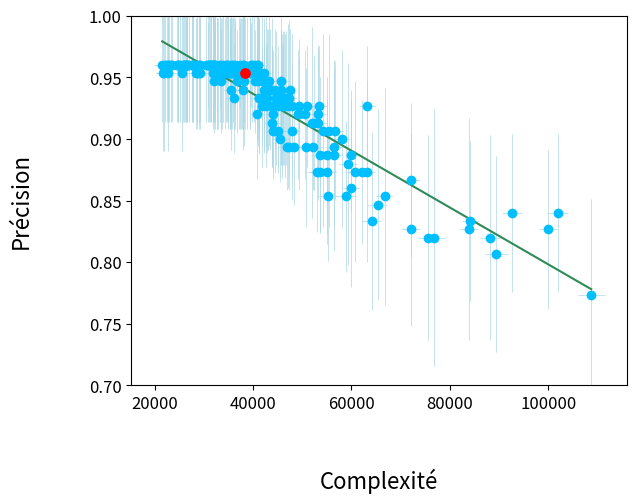

Source code (Python):
import numpy as np
from scipy.spatial.distance import cosine
import pandas as pd
import math
import time
import matplotlib.pyplot as plt
# import json


# with open('data.txt') as json_file:
#     data = json.load(json_file)
data = {'accuracies': [0.9533333333333334, 0.96, 0.9466666666666667, 0.96, 0.9266666666666666, 0.9400000000000001, 0.9266666666666666, 0.96, 0.96, 0.8533333333333334, 0.9533333333333334, 0.9333333333333333, 0.8533333333333334, 0.9333333333333333, 0.9466666666666667, 0.96, 0.9066666666666667, 0.96, 0.96, 0.8200000000000001, 0.8733333333333333, 0.9333333333333333, 0.9, 0.92, 0.8733333333333333, 0.8733333333333334, 0.96, 0.96, 0.9400000000000001, 0.9333333333333333, 0.88, 0.9, 0.8200000000000001, 0.96, 0.96, 0.96, 0.8533333333333334, 0.8066666666666666, 0.9533333333333334, 0.9466666666666667, 0.96, 0.92, 0.96, 0.96, 0.9066666666666667, 0.8266666666666667, 0.9533333333333334, 0.9333333333333333, 0.96, 0.8333333333333334, 0.9533333333333334, 0.9533333333333334, 0.96, 0.96, 0.96, 0.9466666666666667, 0.8866666666666667, 0.9466666666666667, 0.9266666666666666, 0.9533333333333334, 0.9333333333333333, 0.9133333333333333, 0.96, 0.9133333333333333, 0.9533333333333334, 0.96, 0.9533333333333334, 0.9266666666666666, 0.8266666666666667, 0.96, 0.96, 0.9400000000000001, 0.9533333333333334, 0.86, 0.9266666666666666, 0.96, 0.9066666666666667, 0.9400000000000001, 0.9533333333333334, 0.9466666666666667, 0.8866666666666667, 0.96, 0.96, 0.9333333333333333, 0.8200000000000001, 0.9066666666666667, 0.9133333333333333, 0.96, 0.9266666666666666, 0.9333333333333333, 0.96, 0.9533333333333334, 0.9333333333333333, 0.92, 0.7733333333333333, 0.9533333333333334, 0.96, 0.96, 0.9400000000000001, 0.96, 0.9066666666666667, 0.9533333333333334, 0.9533333333333334, 0.92, 0.8933333333333333, 0.9533333333333334, 0.96, 0.9533333333333334, 0.9533333333333334, 0.96, 0.8266666666666667, 0.84, 0.96, 0.9333333333333333, 0.9333333333333333, 0.96, 0.9266666666666666, 0.96, 0.96, 0.9400000000000001, 0.9533333333333334, 0.9400000000000001, 0.96, 0.96, 0.9533333333333334, 0.96, 0.9400000000000001, 0.84, 0.9533333333333334, 0.8866666666666667, 0.9533333333333334, 0.9266666666666666, 0.9266666666666666, 0.8733333333333334, 0.9533333333333334, 0.9466666666666667, 0.92, 0.9533333333333334, 0.9533333333333334, 0.96, 0.9333333333333333, 0.9533333333333334, 0.8933333333333333, 0.9466666666666667, 0.9533333333333334, 0.96, 0.96, 0.96, 0.96, 0.9266666666666666, 0.9533333333333334, 0.9533333333333334, 0.92, 0.8733333333333333, 0.96, 0.8933333333333333, 0.96, 0.9266666666666666, 0.8466666666666667, 0.8933333333333333, 0.96, 0.96, 0.9533333333333334, 0.9533333333333334, 0.8866666666666667, 0.8333333333333334, 0.9533333333333334, 0.96, 0.8733333333333333, 0.9533333333333334, 0.8666666666666667, 0.96, 0.9066666666666667, 0.9533333333333334, 0.9533333333333334, 0.9533333333333334, 0.9400000000000001, 0.96, 0.96, 0.9066666666666667, 0.96, 0.9533333333333334, 0.9533333333333334, 0.9333333333333333, 0.96, 0.9400000000000001, 0.9266666666666666, 0.9266666666666666, 0.9266666666666666, 0.8933333333333333, 0.96, 0.96, 0.9133333333333333, 0.8933333333333333, 0.9466666666666667, 0.9533333333333334, 0.96, 0.9533333333333334, 0.9466666666666667, 0.9533333333333334], 'complexities': [38413.9, 27905.1, 42630.1, 32358.7, 53392.1, 45765, 43942.1, 31903.1, 32008, 58946.2, 34950, 45596.8, 66773.9, 47256.4, 45783, 30399.9, 44166.8, 28519.1, 39575, 75590.4, 55108.3, 36203.2, 58150.6, 44063.5, 60659, 53593.9, 37355.8, 29027.2, 42880.4, 41235.7, 59328.6, 45562, 88186, 40955.8, 40888, 31393.9, 55231.2, 89470.2, 32608.6, 40950.2, 23387.2, 49368.6, 25780.7, 31507.7, 56676.5, 72020.7, 33746.2, 42805.5, 22890, 84143.2, 21786.6, 37283.5, 31807, 26523.1, 26564, 38259.5, 56395.9, 40333.4, 42575.2, 42210.6, 42227.2, 51953, 33393.3, 53282.2, 41108.6, 39747.3, 41140.5, 49267.9, 100006.9, 24635.5, 27801.6, 43028.3, 21839.2, 59902.3, 45816.1, 34985, 47897.8, 37951.7, 28406.8, 41847.8, 55020.6, 22141.5, 32054.5, 46381.2, 76804.6, 55531.1, 43891.1, 21545.6, 43932.9, 46004.4, 27518, 37641.8, 41197.6, 40879, 108765.1, 37096.3, 25206.4, 32256.3, 44400, 37960.1, 54155.8, 38067.3, 35263.2, 50590.7, 50804.2, 41136.4, 31291.4, 32825.9, 28606.5, 26456.1, 83846.5, 101940.6, 33273.9, 46663.9, 46044, 26049.9, 50948.2, 24786.1, 24797.7, 35563.9, 39293.3, 47534.5, 40304.4, 29262.4, 25482.7, 33860.6, 43494.6, 92631, 36217.4, 59926.3, 37708.1, 45944.7, 47169.6, 52933.1, 29107.1, 36671.9, 49110.8, 31959.1, 35526.1, 30934.6, 44701.3, 40772.8, 47234.7, 32081.4, 22707.9, 31831.1, 30802.7, 30966.3, 27702.1, 63243.4, 29318.5, 37972.6, 53144.3, 62247.8, 36380.5, 56531.1, 35942, 48000.8, 65398.6, 48428.5, 34582.3, 35572.5, 39308.5, 41025, 53594.8, 64114.2, 35260.5, 22477.9, 63170.5, 33511.5, 72064.3, 27019.3, 44400.8, 32262.1, 35333.1, 35782.1, 43883.5, 22809.7, 23551, 45135.2, 26548.3, 32737, 36269.2, 45699.1, 38205.2, 42263.5, 41828.7, 46502.9, 45074, 52293.1, 34648, 26404.5, 52340.9, 46973.2, 33537.5, 38689.8, 26149.2, 41089.6, 43226.2, 34262.9], 'accuracySd': [0.04499657051403685, 0.04661372658534006, 0.052587375849774354, 0.03442651863295481, 0.049190985824841445, 0.049190985824841445, 0.049190985824841445, 0.04661372658534006, 0.04661372658534006, 0.06126243889817878, 0.04499657051403685, 0.05443310539518172, 0.08777074514725113, 0.06285393610547088, 0.052587375849774354, 0.04661372658534006, 0.03442651863295481, 0.04661372658534006, 0.03442651863295481, 0.08344437046897153, 0.05837300238472756, 0.04444444444444443, 0.07200822998230953, 0.052587375849774354, 0.07336699564097413, 0.049190985824841445, 0.03442651863295481, 0.04661372658534006, 0.049190985824841445, 0.04444444444444443, 0.08195150628704789, 0.03513641844631532, 0.08344437046897153, 0.04661372658534006, 0.04661372658534006, 0.04661372658534006, 0.052587375849774354, 0.07981459998252434, 0.04499657051403685, 0.052587375849774354, 0.04661372658534006, 0.06126243889817875, 0.04661372658534006, 0.04661372658534006, 0.05621826951410451, 0.07825251938515118, 0.04499657051403685, 0.04444444444444443, 0.04661372658534006, 0.06478835438717002, 0.06324555320336757, 0.04499657051403685, 0.04661372658534006, 0.04661372658534006, 0.04661372658534006, 0.052587375849774354, 0.07730012058189373, 0.04216370213557838, 0.049190985824841445, 0.04499657051403685, 0.04444444444444443, 0.0773001205818937, 0.04661372658534006, 0.06324555320336757, 0.04499657051403685, 0.04661372658534006, 0.04499657051403685, 0.03784308081316977, 0.06440611887195308, 0.04661372658534006, 0.04661372658534006, 0.049190985824841445, 0.06324555320336757, 0.07981459998252431, 0.049190985824841445, 0.04661372658534006, 0.05621826951410451, 0.049190985824841445, 0.04499657051403685, 0.052587375849774354, 0.06324555320336757, 0.04661372658534006, 0.04661372658534006, 0.05443310539518172, 0.10446808243149477, 0.07825251938515117, 0.032203059435976525, 0.04661372658534006, 0.049190985824841445, 0.04444444444444443, 0.04661372658534006, 0.04499657051403685, 0.04444444444444443, 0.052587375849774354, 0.07825251938515118, 0.04499657051403685, 0.04661372658534006, 0.04661372658534006, 0.049190985824841445, 0.04661372658534006, 0.07825251938515117, 0.04499657051403685, 0.032203059435976525, 0.052587375849774354, 0.06440611887195305, 0.04499657051403685, 0.04661372658534006, 0.04499657051403685, 0.04499657051403685, 0.04661372658534006, 0.08999314102807375, 0.06440611887195309, 0.03442651863295481, 0.05443310539518172, 0.05443310539518172, 0.04661372658534006, 0.049190985824841445, 0.04661372658534006, 0.04661372658534006, 0.049190985824841445, 0.04499657051403685, 0.049190985824841445, 0.04661372658534006, 0.04661372658534006, 0.06324555320336757, 0.04661372658534006, 0.049190985824841445, 0.06440611887195309, 0.04499657051403685, 0.04499657051403685, 0.04499657051403685, 0.05837300238472753, 0.06629526173411687, 0.049190985824841445, 0.04499657051403685, 0.04216370213557838, 0.052587375849774354, 0.04499657051403685, 0.04499657051403685, 0.04661372658534006, 0.05443310539518172, 0.05488484015657096, 0.03442651863295481, 0.04216370213557838, 0.06324555320336757, 0.04661372658534006, 0.03442651863295481, 0.04661372658534006, 0.04661372658534006, 0.049190985824841445, 0.04499657051403685, 0.04499657051403685, 0.052587375849774354, 0.05837300238472756, 0.03442651863295481, 0.06440611887195305, 0.04661372658534006, 0.05837300238472753, 0.07730012058189373, 0.04661372658534006, 0.04661372658534006, 0.04661372658534006, 0.04499657051403685, 0.05488484015657096, 0.06324555320336757, 0.07200822998230957, 0.04499657051403685, 0.04661372658534006, 0.07336699564097413, 0.04499657051403685, 0.06285393610547091, 0.04661372658534006, 0.03442651863295481, 0.04499657051403685, 0.04499657051403685, 0.04499657051403685, 0.05837300238472753, 0.04661372658534006, 0.04661372658534006, 0.03442651863295481, 0.04661372658534006, 0.04499657051403685, 0.04499657051403685, 0.05443310539518172, 0.04661372658534006, 0.049190985824841445, 0.049190985824841445, 0.05837300238472753, 0.049190985824841445, 0.03442651863295481, 0.04661372658534006, 0.04661372658534006, 0.05488484015657096, 0.03442651863295481, 0.04216370213557838, 0.04499657051403685, 0.04661372658534006, 0.04499657051403685, 0.052587375849774354, 0.04499657051403685], 'complexitiesSd': [1549.4508310294257, 1816.2490315054388, 1712.575023498565, 1423.9827597270971, 1736.9745376500039, 1224.8337755702926, 1682.2664903172874, 1688.1166001066265, 1514.2987375899995, 1964.9432448688067, 1507.8837267287333, 1474.6958104413713, 1743.2466167087969, 1452.7940283773503, 1569.940975535917, 1901.4666532267488, 1731.9766357161598, 1642.7033579506137, 1288.8621165801853, 2125.538269082289, 1989.7432581449632, 1934.0547964200898, 1639.9817885167708, 1676.2334264654191, 1856.1683352780503, 1983.0991710507626, 1589.6815753826647, 1938.6252746612884, 1536.7694976439664, 1430.0427382890812, 1758.6537275237936, 1775.2261201823778, 2056.4042512221286, 1345.3454574940965, 1509.5917034453757, 1558.403203424725, 1966.4847825498166, 2394.968559292585, 1632.6257106609314, 1652.0710772979608, 1823.2480053160318, 1630.684191783723, 1739.0196503905424, 1618.4622365415607, 1568.6375723325427, 2005.951702642248, 1546.2870080004911, 2013.7170853920866, 1663.0486730366279, 1700.5247425427247, 1590.187074948521, 1664.3334501635582, 1639.3750164146227, 1816.265916042521, 1546.5548091735313, 1634.0288485145475, 1945.7087511866837, 1582.189846734933, 1700.9941406914566, 1516.9094457701378, 1615.9075056037912, 1570.5236211036256, 1562.1238427218245, 1685.2512374519513, 1834.0740443068269, 1846.6908572422788, 1490.4209882520515, 1262.8566778890188, 1824.3399080215288, 1641.6746361904698, 1616.7721752512525, 1525.4687476313634, 1553.26615019234, 1805.5551347008056, 1509.604101890441, 1644.8871626278133, 1722.2178723959405, 1736.70812810392, 1550.5203284345835, 1708.458941723668, 1503.5201805540667, 1701.685912395247, 1465.6577780035223, 1945.6217401014915, 2179.9923649203706, 1841.0300528659373, 1721.5292587954725, 1730.5528467965246, 1741.666344497578, 1402.8326264304583, 1519.0205177460025, 1473.2591082358865, 1669.9048010124543, 1549.7755393031025, 2715.0983387142514, 1612.3904303858912, 1676.164948128117, 1558.7945520675762, 1427.3393274045088, 1572.3759410522664, 1842.5523239969787, 1334.7991151397193, 1526.4218726594995, 1912.5132417842235, 1803.258889406128, 1658.2689233722683, 1702.1423233351813, 1579.053897468706, 1543.4370915445681, 1647.4650864619593, 1877.0871198629955, 2078.076952911567, 1303.5300320454623, 1394.4197877412828, 1207.8368175286666, 1777.5246489930253, 1571.2198233644244, 1581.5676084189383, 1837.7062423938526, 1651.3196372733066, 1646.214448700749, 1131.874870390814, 1479.3615139271703, 1589.355368974758, 1553.4512151264287, 1896.823965357765, 1537.2320145855233, 1993.8715549848687, 1783.990794694736, 1262.1119029450422, 1629.3970561734382, 1492.327864631481, 1623.3042570975754, 1903.70460185164, 1510.066624725913, 1639.4212698388417, 1812.9449829244986, 1566.6952089598597, 1653.5822695657519, 1698.1283945698701, 1299.010482380082, 1618.9569207088591, 1865.3370294221186, 1417.9825418138578, 1567.4508285748552, 1562.1689658221283, 1392.3620258794447, 1599.353970271191, 1561.6482353946137, 1731.6198068731933, 1573.685500840481, 1525.381933957671, 1742.9711574078199, 1815.6470410786833, 1248.9824525055053, 1711.7108043643873, 1349.6480199584548, 1498.2746225056487, 1941.8832897759617, 1781.6336604363985, 1606.497712416672, 1514.4499734960616, 1596.9711087625292, 1772.890232862085, 1833.4895569802288, 1978.7170254148687, 1542.9732661326314, 1692.638666566363, 1571.2074797570322, 1591.8902286275897, 1925.0916312967777, 1536.909384302001, 1740.0960254473825, 1751.9565221647356, 1607.6529787239533, 1554.3494137419682, 1826.502440914511, 1785.7581676513014, 1644.086169680085, 1759.287974658435, 1566.3735931550088, 1511.1906269928725, 1503.7740521767225, 1549.9588847593488, 1662.6295638736449, 1578.9978009976946, 1280.406276668985, 1461.5013171393311, 1669.808305697926, 1956.8051881688286, 1814.8355909619531, 1678.0969545556327, 1809.2659315620551, 1795.6525771367294, 1613.5814719643588, 1579.4149971851393, 1636.7178403405057, 1509.5067774313275, 1685.4530416346684, 1564.0069941588424], 'timePreds': [1.2324170649000004, 1.4271417497999994, 1.4806457916, 1.4171725033000002, 1.417312061500003, 1.4125746609000003, 1.413225319899999, 1.4167463829999973, 1.4573792756999921, 1.5532729162999999, 1.4241599377999932, 1.4283432853999898, 2.181948346500002, 2.307280897600009, 1.406061598800011, 1.4244345362000046, 1.3853407038, 1.3903684727999803, 1.3902123340000003, 1.388213950199986, 1.3911524680000185, 1.3910867768999993, 1.3878054397000141, 1.3976924169999734, 1.39595352030002, 1.3918143793000126, 1.4039777196000045, 1.391793931399991, 1.392569583500017, 1.393231617400022, 1.3892109106999897, 1.3893016086999865, 1.4166250616000184, 1.3983076106999874, 1.4279105283999798, 1.4169991178999795, 1.4292369173999873, 1.4198623283999836, 1.4305337120000103, 1.4301041453999688, 1.3907900829000028, 1.3944721728999867, 1.3931587330999946, 1.3905921591999912, 1.3900043680999716, 1.4256406969999944, 1.4368790826000122, 1.486334319699995, 1.4666985116999967, 1.431084407599974, 1.4212939827000128, 1.4517290951000406, 1.5105086960000107, 1.5628582437999738, 1.450644600199962, 1.529605091999997, 1.482275243300046, 1.4559875524000745, 1.5040365075000182, 1.471713308300059, 1.460721337899895, 1.4361835222000081, 1.4599397054000292, 1.501222415799998, 1.4100686661000055, 1.4419395586000292, 1.4107126818999631, 1.5203467204999925, 1.5035531995999691, 1.4086738869000102, 1.403078532299969, 1.3924202848000278, 1.3914955300999963, 1.387422467200031, 1.3905810790000488, 1.3920519457000409, 1.3977271760000805, 1.4514924844000234, 1.488614405700082, 1.4441232951000074, 1.4170304104000935, 1.4123987079000018, 1.4248317239999324, 1.4987836842000888, 1.42349835050004, 1.4053511761000208, 1.4123365805000958, 1.4156890180001027, 1.4168202835000556, 1.4058725384999888, 1.428481021699963, 1.4004291412999919, 1.4103826065999328, 1.433084264899844, 1.4215647781000371, 1.4042126100000587, 1.4312718135000977, 1.4293645326000388, 1.4063763354999537, 1.397435755000015, 1.394485624599929, 1.4204641713000001, 1.395668951600055, 1.4204981764999047, 1.4286916663999818, 1.409152590299891, 1.457203220999918, 1.3972691966000184, 1.3930620815000112, 1.394569740499901, 1.4190542307999294, 1.410938047800073, 1.4745611261000704, 1.459922459099971, 1.4345960621999894, 1.4368299103000481, 1.449561217799919, 1.4188729876000707, 1.4207931243000531, 1.4786028628999701, 1.4545661371999814, 1.5484775935000017, 1.4374415521999708, 1.4142069069999708, 1.4157566829000188, 1.4168098046999602, 1.4225379892999626, 1.4384481626000252, 1.4128005856000072, 1.4257500357999562, 1.4013487976000305, 1.4148736389999612, 1.4010939546999452, 1.393000451700027, 1.3936809825999261, 1.394027050700015, 1.3886985400999947, 1.3869962275000034, 1.3851621023000462, 1.4148651599999085, 1.5473507539000366, 1.4877730101000908, 1.4241548634000083, 1.4668239535999874, 1.4307846090999192, 1.4090110960999938, 1.4152945433999775, 1.4566502833000414, 1.4514328769000258, 1.4371427798999776, 1.4193129247998968, 1.4127656535999449, 1.4592127623001034, 1.3941430284999115, 1.4147456972999861, 1.455835224999919, 1.4165213985000265, 1.5120028549999915, 1.4524326490000932, 1.4789345710000816, 1.42790832390001, 1.3961079434998283, 1.39788089520016, 1.392632915699778, 1.388366152800245, 1.3912243766000756, 1.3864614956000878, 1.386159913999927, 1.3956650685999192, 1.3963105453000026, 1.3992529308001393, 1.3892525363003188, 1.4022598506998292, 1.3936430708002263, 1.3918757898001786, 1.3938655179000308, 1.4296330940001098, 1.4141025662999709, 1.4163252322000517, 1.4155853798000861, 1.4106902409998838, 1.4058244876000572, 1.4060564141999747, 1.4065059243996985, 1.3989483347000715, 1.400750889199935, 1.4059560945001066, 1.4068397202001506, 1.4157125503000316, 1.4017883261998576, 1.4091078166999977, 1.4076348709999364, 1.409251777600184, 1.4124902198002929, 1.4039773946000422, 1.404651465400093, 1.3999183609997998, 1.4040648275999956, 1.4160521158999473, 1.390812572499908], 'timePredsSd': [1.2324170649000004, 1.4271417497999994, 1.4806457916, 1.4171725033000002, 1.417312061500003, 1.4125746609000003, 1.413225319899999, 1.4167463829999973, 1.4573792756999921, 1.5532729162999999, 1.4241599377999932, 1.4283432853999898, 2.181948346500002, 2.307280897600009, 1.406061598800011, 1.4244345362000046, 1.3853407038, 1.3903684727999803, 1.3902123340000003, 1.388213950199986, 1.3911524680000185, 1.3910867768999993, 1.3878054397000141, 1.3976924169999734, 1.39595352030002, 1.3918143793000126, 1.4039777196000045, 1.391793931399991, 1.392569583500017, 1.393231617400022, 1.3892109106999897, 1.3893016086999865, 1.4166250616000184, 1.3983076106999874, 1.4279105283999798, 1.4169991178999795, 1.4292369173999873, 1.4198623283999836, 1.4305337120000103, 1.4301041453999688, 1.3907900829000028, 1.3944721728999867, 1.3931587330999946, 1.3905921591999912, 1.3900043680999716, 1.4256406969999944, 1.4368790826000122, 1.486334319699995, 1.4666985116999967, 1.431084407599974, 1.4212939827000128, 1.4517290951000406, 1.5105086960000107, 1.5628582437999738, 1.450644600199962, 1.529605091999997, 1.482275243300046, 1.4559875524000745, 1.5040365075000182, 1.471713308300059, 1.460721337899895, 1.4361835222000081, 1.4599397054000292, 1.501222415799998, 1.4100686661000055, 1.4419395586000292, 1.4107126818999631, 1.5203467204999925, 1.5035531995999691, 1.4086738869000102, 1.403078532299969, 1.3924202848000278, 1.3914955300999963, 1.387422467200031, 1.3905810790000488, 1.3920519457000409, 1.3977271760000805, 1.4514924844000234, 1.488614405700082, 1.4441232951000074, 1.4170304104000935, 1.4123987079000018, 1.4248317239999324, 1.4987836842000888, 1.42349835050004, 1.4053511761000208, 1.4123365805000958, 1.4156890180001027, 1.4168202835000556, 1.4058725384999888, 1.428481021699963, 1.4004291412999919, 1.4103826065999328, 1.433084264899844, 1.4215647781000371, 1.4042126100000587, 1.4312718135000977, 1.4293645326000388, 1.4063763354999537, 1.397435755000015, 1.394485624599929, 1.4204641713000001, 1.395668951600055, 1.4204981764999047, 1.4286916663999818, 1.409152590299891, 1.457203220999918, 1.3972691966000184, 1.3930620815000112, 1.394569740499901, 1.4190542307999294, 1.410938047800073, 1.4745611261000704, 1.459922459099971, 1.4345960621999894, 1.4368299103000481, 1.449561217799919, 1.4188729876000707, 1.4207931243000531, 1.4786028628999701, 1.4545661371999814, 1.5484775935000017, 1.4374415521999708, 1.4142069069999708, 1.4157566829000188, 1.4168098046999602, 1.4225379892999626, 1.4384481626000252, 1.4128005856000072, 1.4257500357999562, 1.4013487976000305, 1.4148736389999612, 1.4010939546999452, 1.393000451700027, 1.3936809825999261, 1.394027050700015, 1.3886985400999947, 1.3869962275000034, 1.3851621023000462, 1.4148651599999085, 1.5473507539000366, 1.4877730101000908, 1.4241548634000083, 1.4668239535999874, 1.4307846090999192, 1.4090110960999938, 1.4152945433999775, 1.4566502833000414, 1.4514328769000258, 1.4371427798999776, 1.4193129247998968, 1.4127656535999449, 1.4592127623001034, 1.3941430284999115, 1.4147456972999861, 1.455835224999919, 1.4165213985000265, 1.5120028549999915, 1.4524326490000932, 1.4789345710000816, 1.42790832390001, 1.3961079434998283, 1.39788089520016, 1.392632915699778, 1.388366152800245, 1.3912243766000756, 1.3864614956000878, 1.386159913999927, 1.3956650685999192, 1.3963105453000026, 1.3992529308001393, 1.3892525363003188, 1.4022598506998292, 1.3936430708002263, 1.3918757898001786, 1.3938655179000308, 1.4296330940001098, 1.4141025662999709, 1.4163252322000517, 1.4155853798000861, 1.4106902409998838, 1.4058244876000572, 1.4060564141999747, 1.4065059243996985, 1.3989483347000715, 1.400750889199935, 1.4059560945001066, 1.4068397202001506, 1.4157125503000316, 1.4017883261998576, 1.4091078166999977, 1.4076348709999364, 1.409251777600184, 1.4124902198002929, 1.4039773946000422, 1.404651465400093, 1.3999183609997998, 1.4040648275999956, 1.4160521158999473, 1.390812572499908],'accuraciesKnn': [0.9466666666666667, 0.96, 0.96, 0.96, 0.9400000000000001, 0.9533333333333334, 0.9533333333333334, 0.9466666666666667, 0.9533333333333334, 0.9466666666666667, 0.96, 0.9466666666666667, 0.9266666666666666, 0.9466666666666667, 0.9466666666666667, 0.9533333333333334, 0.9666666666666667, 0.96, 0.9533333333333334, 0.9266666666666666, 0.9533333333333334, 0.9533333333333334, 0.9266666666666666, 0.9666666666666667, 0.9400000000000001, 0.9533333333333334, 0.9533333333333334, 0.9533333333333334, 0.9466666666666667, 0.9533333333333334, 0.9266666666666666, 0.9666666666666667, 0.86, 0.9466666666666667, 0.9466666666666667, 0.9533333333333334, 0.9466666666666667, 0.92, 0.9533333333333334, 0.9466666666666667, 0.9533333333333334, 0.9466666666666667, 0.9533333333333334, 0.96, 0.9400000000000001, 0.9133333333333333, 0.9466666666666667, 0.9533333333333334, 0.9533333333333334, 0.8866666666666667, 0.9533333333333334, 0.9466666666666667, 0.9533333333333334, 0.96, 0.9533333333333334, 0.9466666666666667, 0.9466666666666667, 0.9666666666666667, 0.9466666666666667, 0.9466666666666667, 0.9666666666666667, 0.9466666666666667, 0.9466666666666667, 0.9400000000000001, 0.96, 0.9466666666666667, 0.9466666666666667, 0.9466666666666667, 0.8266666666666667, 0.96, 0.96, 0.9533333333333334, 0.9533333333333334, 0.9333333333333333, 0.9466666666666667, 0.9533333333333334, 0.9533333333333334, 0.9533333333333334, 0.9533333333333334, 0.9466666666666667, 0.9333333333333333, 0.96, 0.9466666666666667, 0.9533333333333334, 0.9133333333333333, 0.9400000000000001, 0.9533333333333334, 0.96, 0.96, 0.9466666666666667, 0.9533333333333334, 0.9466666666666667, 0.9466666666666667, 0.96, 0.8333333333333334, 0.9466666666666667, 0.96, 0.9533333333333334, 0.9466666666666667, 0.9466666666666667, 0.9466666666666667, 0.9533333333333334, 0.9666666666666667, 0.9400000000000001, 0.9466666666666667, 0.9466666666666667, 0.9533333333333334, 0.9466666666666667, 0.9533333333333334, 0.96, 0.8733333333333334, 0.8466666666666667, 0.96, 0.9533333333333334, 0.9533333333333334, 0.96, 0.9466666666666667, 0.9533333333333334, 0.9533333333333334, 0.9533333333333334, 0.9466666666666667, 0.9533333333333334, 0.9466666666666667, 0.9533333333333334, 0.9533333333333334, 0.9533333333333334, 0.9466666666666667, 0.8666666666666667, 0.9533333333333334, 0.9400000000000001, 0.9466666666666667, 0.9533333333333334, 0.9533333333333334, 0.9533333333333334, 0.9533333333333334, 0.9533333333333334, 0.9533333333333334, 0.9466666666666667, 0.9533333333333334, 0.9533333333333334, 0.9466666666666667, 0.9466666666666667, 0.9466666666666667, 0.9666666666666667, 0.9533333333333334, 0.9533333333333334, 0.9666666666666667, 0.9533333333333334, 0.9533333333333334, 0.9400000000000001, 0.9533333333333334, 0.9466666666666667, 0.9533333333333334, 0.9333333333333333, 0.9533333333333334, 0.9333333333333333, 0.9533333333333334, 0.9400000000000001, 0.9333333333333333, 0.96, 0.9533333333333334, 0.9466666666666667, 0.9466666666666667, 0.9400000000000001, 0.9466666666666667, 0.9333333333333333, 0.9466666666666667, 0.96, 0.9266666666666666, 0.9466666666666667, 0.92, 0.9533333333333334, 0.96, 0.9533333333333334, 0.9466666666666667, 0.9466666666666667, 0.96, 0.96, 0.9533333333333334, 0.96, 0.9533333333333334, 0.9466666666666667, 0.9466666666666667, 0.9400000000000001, 0.9466666666666667, 0.9466666666666667, 0.9533333333333334, 0.9400000000000001, 0.9466666666666667, 0.9533333333333334, 0.9466666666666667, 0.96, 0.96, 0.9666666666666667, 0.96, 0.9466666666666667, 0.96, 0.9466666666666667, 0.9533333333333334, 0.9466666666666667], 'complexitiesKnn': [38413.9, 27905.1, 42630.1, 32358.7, 53392.1, 45765, 43942.1, 31903.1, 32008, 58946.2, 34950, 45596.8, 66773.9, 47256.4, 45783, 30399.9, 44166.8, 28519.1, 39575, 75590.4, 55108.3, 36203.2, 58150.6, 44063.5, 60659, 53593.9, 37355.8, 29027.2, 42880.4, 41235.7, 59328.6, 45562, 88186, 40955.8, 40888, 31393.9, 55231.2, 89470.2, 32608.6, 40950.2, 23387.2, 49368.6, 25780.7, 31507.7, 56676.5, 72020.7, 33746.2, 42805.5, 22890, 84143.2, 21786.6, 37283.5, 31807, 26523.1, 26564, 38259.5, 56395.9, 40333.4, 42575.2, 42210.6, 42227.2, 51953, 33393.3, 53282.2, 41108.6, 39747.3, 41140.5, 49267.9, 100006.9, 24635.5, 27801.6, 43028.3, 21839.2, 59902.3, 45816.1, 34985, 47897.8, 37951.7, 28406.8, 41847.8, 55020.6, 22141.5, 32054.5, 46381.2, 76804.6, 55531.1, 43891.1, 21545.6, 43932.9, 46004.4, 27518, 37641.8, 41197.6, 40879, 108765.1, 37096.3, 25206.4, 32256.3, 44400, 37960.1, 54155.8, 38067.3, 35263.2, 50590.7, 50804.2, 41136.4, 31291.4, 32825.9, 28606.5, 26456.1, 83846.5, 101940.6, 33273.9, 46663.9, 46044, 26049.9, 50948.2, 24786.1, 24797.7, 35563.9, 39293.3, 47534.5, 40304.4, 29262.4, 25482.7, 33860.6, 43494.6, 92631, 36217.4, 59926.3, 37708.1, 45944.7, 47169.6, 52933.1, 29107.1, 36671.9, 49110.8, 31959.1, 35526.1, 30934.6, 44701.3, 40772.8, 47234.7, 32081.4, 22707.9, 31831.1, 30802.7, 30966.3, 27702.1, 63243.4, 29318.5, 37972.6, 53144.3, 62247.8, 36380.5, 56531.1, 35942, 48000.8, 65398.6, 48428.5, 34582.3, 35572.5, 39308.5, 41025, 53594.8, 64114.2, 35260.5, 22477.9, 63170.5, 33511.5, 72064.3, 27019.3, 44400.8, 32262.1, 35333.1, 35782.1, 43883.5, 22809.7, 23551, 45135.2, 26548.3, 32737, 36269.2, 45699.1, 38205.2, 42263.5, 41828.7, 46502.9, 45074, 52293.1, 34648, 26404.5, 52340.9, 46973.2, 33537.5, 38689.8, 26149.2, 41089.6, 43226.2, 34262.9], 'accuracySdKnn': [0.06885303726590962, 0.04661372658534006, 0.06440611887195305, 0.05621826951410451, 0.07336699564097411, 0.05488484015657096, 0.05488484015657096, 0.06885303726590962, 0.07062332703142533, 0.052587375849774354, 0.05621826951410451, 0.06885303726590962, 0.06629526173411687, 0.052587375849774354, 0.06885303726590962, 0.06324555320336757, 0.04714045207910316, 0.06440611887195305, 0.05488484015657096, 0.07336699564097411, 0.07062332703142533, 0.05488484015657096, 0.05837300238472753, 0.04714045207910316, 0.049190985824841445, 0.05488484015657096, 0.05488484015657096, 0.06324555320336757, 0.06885303726590962, 0.05488484015657096, 0.05837300238472753, 0.04714045207910316, 0.08577892918052793, 0.06885303726590962, 0.06885303726590962, 0.07062332703142533, 0.052587375849774354, 0.06885303726590962, 0.06324555320336757, 0.06885303726590962, 0.05488484015657096, 0.052587375849774354, 0.06324555320336757, 0.06440611887195305, 0.049190985824841445, 0.06324555320336757, 0.06885303726590962, 0.05488484015657096, 0.06324555320336757, 0.07730012058189373, 0.06324555320336757, 0.06885303726590962, 0.06324555320336757, 0.06440611887195305, 0.06324555320336757, 0.06885303726590962, 0.06126243889817875, 0.04714045207910316, 0.06885303726590962, 0.06885303726590962, 0.04714045207910316, 0.052587375849774354, 0.06885303726590962, 0.06629526173411687, 0.04661372658534006, 0.07568616162633954, 0.06885303726590962, 0.052587375849774354, 0.13033669598769052, 0.06440611887195305, 0.06440611887195305, 0.05488484015657096, 0.06324555320336757, 0.06285393610547088, 0.06885303726590962, 0.07062332703142533, 0.05488484015657096, 0.06324555320336757, 0.06324555320336757, 0.06885303726590962, 0.06285393610547088, 0.04661372658534006, 0.06885303726590962, 0.05488484015657096, 0.0773001205818937, 0.07336699564097411, 0.05488484015657096, 0.04661372658534006, 0.06440611887195305, 0.052587375849774354, 0.05488484015657096, 0.06885303726590962, 0.06885303726590962, 0.05621826951410451, 0.12272623352430291, 0.06885303726590962, 0.04661372658534006, 0.07062332703142533, 0.06885303726590962, 0.06885303726590962, 0.06885303726590962, 0.05488484015657096, 0.04714045207910316, 0.07336699564097411, 0.052587375849774354, 0.06885303726590962, 0.07062332703142533, 0.06885303726590962, 0.06324555320336757, 0.04661372658534006, 0.05837300238472753, 0.10909277963229848, 0.04661372658534006, 0.05488484015657096, 0.05488484015657096, 0.04661372658534006, 0.06885303726590962, 0.06324555320336757, 0.05488484015657096, 0.06324555320336757, 0.06885303726590962, 0.05488484015657096, 0.06885303726590962, 0.06324555320336757, 0.06324555320336757, 0.06324555320336757, 0.06885303726590962, 0.09428090415820635, 0.06324555320336757, 0.049190985824841445, 0.06885303726590962, 0.05488484015657096, 0.05488484015657096, 0.05488484015657096, 0.05488484015657096, 0.06324555320336757, 0.07062332703142533, 0.06885303726590962, 0.06324555320336757, 0.06324555320336757, 0.06126243889817875, 0.06885303726590962, 0.06885303726590962, 0.04714045207910316, 0.06324555320336757, 0.07062332703142533, 0.04714045207910316, 0.07062332703142533, 0.06324555320336757, 0.06629526173411687, 0.06324555320336757, 0.06885303726590962, 0.07062332703142533, 0.05443310539518172, 0.05488484015657096, 0.06285393610547088, 0.07062332703142533, 0.06629526173411687, 0.05443310539518172, 0.05621826951410451, 0.07062332703142533, 0.06885303726590962, 0.06885303726590962, 0.07336699564097411, 0.052587375849774354, 0.06285393610547088, 0.06885303726590962, 0.04661372658534006, 0.05837300238472753, 0.06885303726590962, 0.052587375849774354, 0.06324555320336757, 0.04661372658534006, 0.06324555320336757, 0.06885303726590962, 0.06885303726590962, 0.06440611887195305, 0.05621826951410451, 0.06324555320336757, 0.04661372658534006, 0.06324555320336757, 0.06885303726590962, 0.06885303726590962, 0.07336699564097411, 0.06885303726590962, 0.06885303726590962, 0.05488484015657096, 0.07336699564097411, 0.06126243889817875, 0.05488484015657096, 0.06126243889817875, 0.06440611887195305, 0.05621826951410451, 0.04714045207910316, 0.05621826951410451, 0.06885303726590962, 0.04661372658534006, 0.06885303726590962, 0.07062332703142533, 0.06885303726590962], 'complexitiesSdKnn': [1549.4508310294257, 1816.2490315054388, 1712.575023498565, 1423.9827597270971, 1736.9745376500039, 1224.8337755702926, 1682.2664903172874, 1688.1166001066265, 1514.2987375899995, 1964.9432448688067, 1507.8837267287333, 1474.6958104413713, 1743.2466167087969, 1452.7940283773503, 1569.940975535917, 1901.4666532267488, 1731.9766357161598, 1642.7033579506137, 1288.8621165801853, 2125.538269082289, 1989.7432581449632, 1934.0547964200898, 1639.9817885167708, 1676.2334264654191, 1856.1683352780503, 1983.0991710507626, 1589.6815753826647, 1938.6252746612884, 1536.7694976439664, 1430.0427382890812, 1758.6537275237936, 1775.2261201823778, 2056.4042512221286, 1345.3454574940965, 1509.5917034453757, 1558.403203424725, 1966.4847825498166, 2394.968559292585, 1632.6257106609314, 1652.0710772979608, 1823.2480053160318, 1630.684191783723, 1739.0196503905424, 1618.4622365415607, 1568.6375723325427, 2005.951702642248, 1546.2870080004911, 2013.7170853920866, 1663.0486730366279, 1700.5247425427247, 1590.187074948521, 1664.3334501635582, 1639.3750164146227, 1816.265916042521, 1546.5548091735313, 1634.0288485145475, 1945.7087511866837, 1582.189846734933, 1700.9941406914566, 1516.9094457701378, 1615.9075056037912, 1570.5236211036256, 1562.1238427218245, 1685.2512374519513, 1834.0740443068269, 1846.6908572422788, 1490.4209882520515, 1262.8566778890188, 1824.3399080215288, 1641.6746361904698, 1616.7721752512525, 1525.4687476313634, 1553.26615019234, 1805.5551347008056, 1509.604101890441, 1644.8871626278133, 1722.2178723959405, 1736.70812810392, 1550.5203284345835, 1708.458941723668, 1503.5201805540667, 1701.685912395247, 1465.6577780035223, 1945.6217401014915, 2179.9923649203706, 1841.0300528659373, 1721.5292587954725, 1730.5528467965246, 1741.666344497578, 1402.8326264304583, 1519.0205177460025, 1473.2591082358865, 1669.9048010124543, 1549.7755393031025, 2715.0983387142514, 1612.3904303858912, 1676.164948128117, 1558.7945520675762, 1427.3393274045088, 1572.3759410522664, 1842.5523239969787, 1334.7991151397193, 1526.4218726594995, 1912.5132417842235, 1803.258889406128, 1658.2689233722683, 1702.1423233351813, 1579.053897468706, 1543.4370915445681, 1647.4650864619593, 1877.0871198629955, 2078.076952911567, 1303.5300320454623, 1394.4197877412828, 1207.8368175286666, 1777.5246489930253, 1571.2198233644244, 1581.5676084189383, 1837.7062423938526, 1651.3196372733066, 1646.214448700749, 1131.874870390814, 1479.3615139271703, 1589.355368974758, 1553.4512151264287, 1896.823965357765, 1537.2320145855233, 1993.8715549848687, 1783.990794694736, 1262.1119029450422, 1629.3970561734382, 1492.327864631481, 1623.3042570975754, 1903.70460185164, 1510.066624725913, 1639.4212698388417, 1812.9449829244986, 1566.6952089598597, 1653.5822695657519, 1698.1283945698701, 1299.010482380082, 1618.9569207088591, 1865.3370294221186, 1417.9825418138578, 1567.4508285748552, 1562.1689658221283, 1392.3620258794447, 1599.353970271191, 1561.6482353946137, 1731.6198068731933, 1573.685500840481, 1525.381933957671, 1742.9711574078199, 1815.6470410786833, 1248.9824525055053, 1711.7108043643873, 1349.6480199584548, 1498.2746225056487, 1941.8832897759617, 1781.6336604363985, 1606.497712416672, 1514.4499734960616, 1596.9711087625292, 1772.890232862085, 1833.4895569802288, 1978.7170254148687, 1542.9732661326314, 1692.638666566363, 1571.2074797570322, 1591.8902286275897, 1925.0916312967777, 1536.909384302001, 1740.0960254473825, 1751.9565221647356, 1607.6529787239533, 1554.3494137419682, 1826.502440914511, 1785.7581676513014, 1644.086169680085, 1759.287974658435, 1566.3735931550088, 1511.1906269928725, 1503.7740521767225, 1549.9588847593488, 1662.6295638736449, 1578.9978009976946, 1280.406276668985, 1461.5013171393311, 1669.808305697926, 1956.8051881688286, 1814.8355909619531, 1678.0969545556327, 1809.2659315620551, 1795.6525771367294, 1613.5814719643588, 1579.4149971851393, 1636.7178403405057, 1509.5067774313275, 1685.4530416346684, 1564.0069941588424], 'timePredsKnn': [0.14603172829999994, 0.1501843926000001, 0.1478477974000004, 0.14883497789999964, 0.15108143149999834, 0.15112761879999823, 0.14798273320000135, 0.15252612730000265, 0.15350550079999864, 0.1614544751000011, 0.15219532640000183, 0.1502671886999991, 0.15510873559999822, 0.15301710789999845, 0.15650810320000233, 0.1639776253000008, 0.14920545000000232, 0.1507563521999998, 0.14909365230000446, 0.1500903328999982, 0.1530293408000034, 0.1491796199999925, 0.15019575869999927, 0.15259274550000157, 0.1479013779000013, 0.15284568320000744, 0.15101210530000914, 0.1514528941999913, 0.1495724662999976, 0.1510378301000003, 0.15906256760000587, 0.15286590129999808, 0.15261486789998457, 0.16362375919999295, 0.14807803980000928, 0.15630398120001132, 0.15706165629998736, 0.15435778199999958, 0.16582581109999522, 0.1573555150000118, 0.15496682529999362, 0.16885098310001467, 0.15715913589998537, 0.18192057360000718, 0.17750133839999763, 0.1584844660999977, 0.18042444029998705, 0.15819529049998665, 0.15755285389998336, 0.1588225738999654, 0.16276222320001352, 0.16416454230002273, 0.16413826650002647, 0.16780295619998925, 0.1639189995000038, 0.16195402390000027, 0.16444137159999173, 0.15903489969999782, 0.1589063629999828, 0.17527649000002157, 0.16515084549998846, 0.1676615360000028, 0.16267350820000956, 0.1651022940999951, 0.16073731070000577, 0.1622274630999982, 0.15536201360000632, 0.1630877385999952, 0.15955289089998814, 0.15796367220001456, 0.15827558689996976, 0.16484718090001707, 0.15115705529998422, 0.14902346580000767, 0.14881680019999521, 0.1486209408000036, 0.14873942499999657, 0.15056811530001823, 0.14826283929999134, 0.14863258300000554, 0.14857980400001908, 0.1494794853000144, 0.14927211169997462, 0.14927026529999238, 0.15460626020000062, 0.1500991806999991, 0.15040384650000077, 0.15087646899999071, 0.14916884220000384, 0.14878759079999782, 0.14971585649999497, 0.14889842099998987, 0.1486741057000131, 0.1500980137999818, 0.15826951409997037, 0.15827556979995733, 0.16546325680001245, 0.16331201759994657, 0.15576871680000295, 0.15260314490003565, 0.15184390660001554, 0.155608656800041, 0.15136506490000556, 0.15230448530001012, 0.15047031150002113, 0.1575365113000089, 0.1510527443000001, 0.16808109459998377, 0.15283151469993755, 0.15122973090001324, 0.15216970829992532, 0.15090263390002293, 0.15338123379999616, 0.15162327289999666, 0.151969098900031, 0.15311466420002945, 0.15297194990000662, 0.15221192379999593, 0.15089162620001845, 0.1530302698000014, 0.151089813700014, 0.1530067630999838, 0.15137700360003237, 0.15182546819996787, 0.15057985370003735, 0.15556642469996404, 0.1535317804999977, 0.15125089299999672, 0.15377172530004374, 0.1628685740000037, 0.14985401450001062, 0.15168133690006017, 0.16225259350001126, 0.15454471970003852, 0.15768410149999, 0.16158247090002079, 0.16277889110001525, 0.1671344384000122, 0.1614324626000098, 0.14781408989999817, 0.14717291400004343, 0.15001139650003098, 0.14672943059999852, 0.147297670899934, 0.14882855840005504, 0.1491671143000076, 0.1461719575999723, 0.1475307227999565, 0.15449319629999536, 0.15106019569998352, 0.14717204669996137, 0.14651523150000684, 0.15022494159998132, 0.14620575790002022, 0.15361107270002777, 0.15075764470000194, 0.1477980117000243, 0.14848099920000096, 0.14737793790002343, 0.1502756063000561, 0.14864205420005874, 0.1469410379999772, 0.14608753510001407, 0.1465552813000386, 0.14785538060000364, 0.14913452300002064, 0.151909693399989, 0.15995195519997196, 0.17348142060002375, 0.15624435659997288, 0.15639827630000128, 0.1475560181999981, 0.15838847389998137, 0.15858021389997248, 0.15177557470001374, 0.15128450530003193, 0.1477651325999659, 0.14712101659997642, 0.14662449980003203, 0.1499436569999034, 0.15322835309996208, 0.15020080229999166, 0.14935023969999292, 0.15130593419994512, 0.15221996839995883, 0.15047088939995773, 0.1539067343999932, 0.15322476660005577, 0.14924912810010937, 0.14908606799995142, 0.15144376719999855, 0.1487038658999154, 0.1502176053000767, 0.14729107200000727, 0.15609364170004483, 0.15553622479992554, 0.14844008600011876, 0.14979659900000114, 0.14659965499986355, 0.14767810149996877], 'timePredsSdKnn': [0.14603172829999994, 0.1501843926000001, 0.1478477974000004, 0.14883497789999964, 0.15108143149999834, 0.15112761879999823, 0.14798273320000135, 0.15252612730000265, 0.15350550079999864, 0.1614544751000011, 0.15219532640000183, 0.1502671886999991, 0.15510873559999822, 0.15301710789999845, 0.15650810320000233, 0.1639776253000008, 0.14920545000000232, 0.1507563521999998, 0.14909365230000446, 0.1500903328999982, 0.1530293408000034, 0.1491796199999925, 0.15019575869999927, 0.15259274550000157, 0.1479013779000013, 0.15284568320000744, 0.15101210530000914, 0.1514528941999913, 0.1495724662999976, 0.1510378301000003, 0.15906256760000587, 0.15286590129999808, 0.15261486789998457, 0.16362375919999295, 0.14807803980000928, 0.15630398120001132, 0.15706165629998736, 0.15435778199999958, 0.16582581109999522, 0.1573555150000118, 0.15496682529999362, 0.16885098310001467, 0.15715913589998537, 0.18192057360000718, 0.17750133839999763, 0.1584844660999977, 0.18042444029998705, 0.15819529049998665, 0.15755285389998336, 0.1588225738999654, 0.16276222320001352, 0.16416454230002273, 0.16413826650002647, 0.16780295619998925, 0.1639189995000038, 0.16195402390000027, 0.16444137159999173, 0.15903489969999782, 0.1589063629999828, 0.17527649000002157, 0.16515084549998846, 0.1676615360000028, 0.16267350820000956, 0.1651022940999951, 0.16073731070000577, 0.1622274630999982, 0.15536201360000632, 0.1630877385999952, 0.15955289089998814, 0.15796367220001456, 0.15827558689996976, 0.16484718090001707, 0.15115705529998422, 0.14902346580000767, 0.14881680019999521, 0.1486209408000036, 0.14873942499999657, 0.15056811530001823, 0.14826283929999134, 0.14863258300000554, 0.14857980400001908, 0.1494794853000144, 0.14927211169997462, 0.14927026529999238, 0.15460626020000062, 0.1500991806999991, 0.15040384650000077, 0.15087646899999071, 0.14916884220000384, 0.14878759079999782, 0.14971585649999497, 0.14889842099998987, 0.1486741057000131, 0.1500980137999818, 0.15826951409997037, 0.15827556979995733, 0.16546325680001245, 0.16331201759994657, 0.15576871680000295, 0.15260314490003565, 0.15184390660001554, 0.155608656800041, 0.15136506490000556, 0.15230448530001012, 0.15047031150002113, 0.1575365113000089, 0.1510527443000001, 0.16808109459998377, 0.15283151469993755, 0.15122973090001324, 0.15216970829992532, 0.15090263390002293, 0.15338123379999616, 0.15162327289999666, 0.151969098900031, 0.15311466420002945, 0.15297194990000662, 0.15221192379999593, 0.15089162620001845, 0.1530302698000014, 0.151089813700014, 0.1530067630999838, 0.15137700360003237, 0.15182546819996787, 0.15057985370003735, 0.15556642469996404, 0.1535317804999977, 0.15125089299999672, 0.15377172530004374, 0.1628685740000037, 0.14985401450001062, 0.15168133690006017, 0.16225259350001126, 0.15454471970003852, 0.15768410149999, 0.16158247090002079, 0.16277889110001525, 0.1671344384000122, 0.1614324626000098, 0.14781408989999817, 0.14717291400004343, 0.15001139650003098, 0.14672943059999852, 0.147297670899934, 0.14882855840005504, 0.1491671143000076, 0.1461719575999723, 0.1475307227999565, 0.15449319629999536, 0.15106019569998352, 0.14717204669996137, 0.14651523150000684, 0.15022494159998132, 0.14620575790002022, 0.15361107270002777, 0.15075764470000194, 0.1477980117000243, 0.14848099920000096, 0.14737793790002343, 0.1502756063000561, 0.14864205420005874, 0.1469410379999772, 0.14608753510001407, 0.1465552813000386, 0.14785538060000364, 0.14913452300002064, 0.151909693399989, 0.15995195519997196, 0.17348142060002375, 0.15624435659997288, 0.15639827630000128, 0.1475560181999981, 0.15838847389998137, 0.15858021389997248, 0.15177557470001374, 0.15128450530003193, 0.1477651325999659, 0.14712101659997642, 0.14662449980003203, 0.1499436569999034, 0.15322835309996208, 0.15020080229999166, 0.14935023969999292, 0.15130593419994512, 0.15221996839995883, 0.15047088939995773, 0.1539067343999932, 0.15322476660005577, 0.14924912810010937, 0.14908606799995142, 0.15144376719999855, 0.1487038658999154, 0.1502176053000767, 0.14729107200000727, 0.15609364170004483, 0.15553622479992554, 0.14844008600011876, 0.14979659900000114, 0.14659965499986355, 0.14767810149996877]}     


fs=16


ec='lightblue'
c='deepskyblue'
euclc='red'
dotsize=45

fig = plt.figure()
ax = fig.add_subplot(111)

labelPad=40

# coat 
x=data['complexities']
y=data['accuracies']
xer=data['complexitiesSd']
yer=data['accuracySd']

# plt.title("Variation de la précision de CoAT en fonction de la complexité",pad=20)
plt.xlabel("Complexité",labelpad=labelPad,fontsize=fs)
plt.ylabel("Précision",labelpad=labelPad,fontsize=fs)
plt.ylim(0.7,1)


#coat vs knn
# x=data['accuracies']
# y=data['accuraciesKnn']
# # plt.title("Acc moyen de KNN en fonction de Acc de prédiction moyen de CoAT ",pad=20)
# plt.xlabel("Précision CoAT",labelpad=labelPad,fontsize=fs)
# plt.ylabel("Précision KNN",labelpad=labelPad,fontsize=fs)
# xer=data['accuracySd']
# yer=data['accuracySdKnn']
# plt.ylim(0.75,1)
# plt.xlim(0.75,1)

# coat sd
# x=data['complexities']
# y=data['accuracySd']
# # plt.title("Ecart type de la précision de CoAT en fonction de la complexité",pad=20)
# plt.xlabel("Complexité",labelpad=labelPad,fontsize=fs)
# plt.ylabel("Ecart-type de la précision",labelpad=labelPad,fontsize=fs)



#knn 
# x=data['complexitiesKnn']
# y=data['accuraciesKnn']
# yer=data['accuracySdKnn']
# # plt.title("Ecart type de l'accuracy de KNN en fonction de la complexité ",pad=20)
# plt.xlabel("Complexité",labelpad=labelPad,fontsize=fs)
# plt.ylabel("Précision moyenne de KNN",labelpad=labelPad,fontsize=fs)




#knn sd
# x=data['complexitiesKnn']
# y=data['accuracySdKnn']
# plt.title("Ecart type de l'accuracy de KNN en fonction de la complexité ",pad=20)
# plt.xlabel("Complexité",labelpad=labelPad,fontsize=fs)
# plt.ylabel("Sd Accuracy",labelpad=labelPad,fontsize=fs)


#coat vs knn sd

# x=data['accuracySd']
# y=data['accuracySdKnn']
# plt.ylim(0.03,0.11)
# plt.xlim(0.03,0.11)
# # plt.title("Ecart type de l'accuracy de KNN en fonction de l'acc de CoAT ",pad=20)
# plt.xlabel("Ecart type de la précision avec CoAT",labelpad=labelPad,fontsize=fs)

# plt.ylabel("Ecart type de la précision avec KNN",labelpad=labelPad,fontsize=fs)

#CoAT time
# x=data['complexities']
# y=data['timePreds']
# yer=data['timePredsSd']
# plt.title("Temps de prédiction moyen de CoAT en fonction de la complexité ",pad=20)
# plt.xlabel("Complexité",labelpad=labelPad,fontsize=fs)
# plt.ylabel("Temps",labelpad=labelPad,fontsize=fs)

#Knn time
# x=data['complexitiesKnn']
# y=data['timePredsKnn']
# yer=data['timePredsSdKnn']
# plt.title("Temps de prédiction moyen de KNN en fonction de la complexité ",pad=20)
# plt.xlabel("Complexité",labelpad=labelPad,fontsize=fs)
# plt.ylabel("Temps",labelpad=labelPad,fontsize=fs)





#CoAT acc x Knn acc
# x=data['accuracies']
# y=data['accuraciesKnn']
# # plt.title("Acc moyen de KNN en fonction de Acc de prédiction moyen de CoAT ",pad=20)
# plt.xlabel("Précision CoAT",labelpad=labelPad,fontsize=fs)
# plt.ylabel("Précision KNN",labelpad=labelPad,fontsize=fs)
# xer=data['accuracySd']
# yer=data['accuracySdKnn']
# plt.ylim(0.75,1)
# plt.xlim(0.75,1)

#CoAT time x Knn Time
# x=data['timePreds']
# y=data['timePredsKnn']
# plt.title("Temps de prédiction moyen de KNN en fonction du tmps de prédiction moyen de CoAT ",pad=20)
# plt.xlabel("Temps CoAT",labelpad=labelPad,fontsize=fs)
# plt.ylabel("Temps KNN",labelpad=labelPad,fontsize=fs)

# # plt.ylim(0,2.2)
# # plt.xlim(0,2.2)

plt.errorbar(x, y, yerr=yer, xerr=xer, fmt='o',c=c,ecolor=ec,elinewidth = 0.5)
# plt.errorbar(x, y, yerr=yer,  fmt='o',c=c,ecolor=ec,elinewidth = 0.5)
# plt.errorbar(x, y, fmt='o',c=c)

plt.scatter(x[0] , y[0], s=dotsize, c=euclc, alpha=1,zorder=20)
plt.plot(np.unique(x), np.poly1d(np.polyfit(x, y, 1))(np.unique(x)),c='seagreen')
ax.tick_params(axis = 'both', which = 'major', labelsize = 12)
ax.tick_params(axis = 'both', which = 'minor', labelsize = 12)
# ax.set_aspect('equal', adjustable='box')
plt.show()
